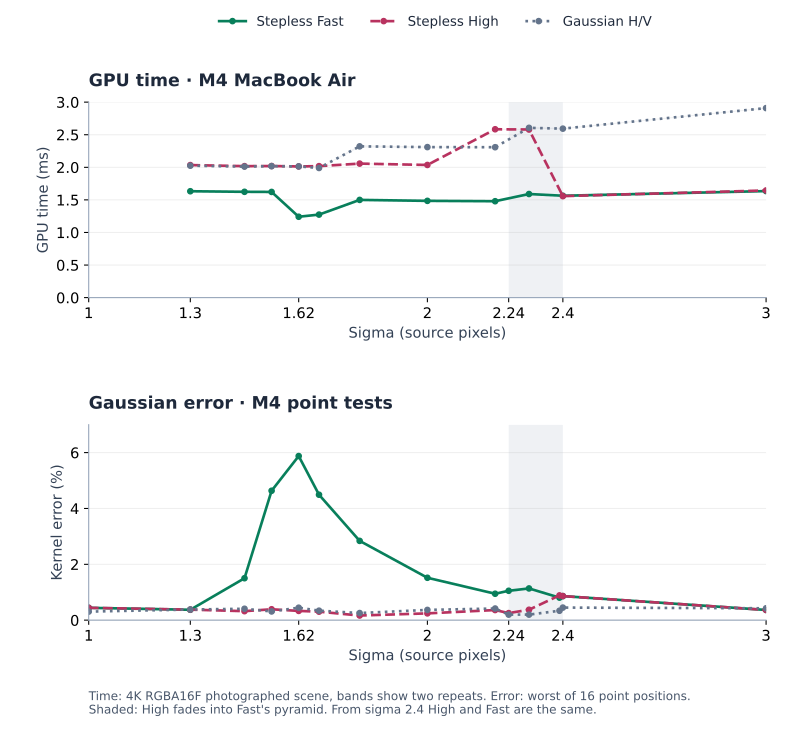

The file beside this chart, header and first rows:
method, sigma, gpu_ms, repeat_low, repeat_high, gaussian_error_percent_max, position_sensitivity_percent_max
fast, 1.0, , , , 0.442, 0.455
high, 1.0, , , , 0.442, 0.455
separable, 1.0, , , , 0.306, 0.000
fast, 1.3, 1.633, 1.63, 1.635, 0.372, 0.295
high, 1.3, 2.034, 2.033, 2.036, 0.377, 0.114
separable, 1.3, 2.025, 2.025, 2.025, 0.381, 0.000
fast, 1.46, 1.624, 1.622, 1.626, 1.502, 0.446
high, 1.46, 2.018, 2.012, 2.024, 0.322, 0.438
separable, 1.46, 2.011, 2.01, 2.011, 0.408, 0.032
fast, 1.54, 1.622, 1.613, 1.631, 4.634, 5.907
high, 1.54, 2.02, 2.015, 2.025, 0.390, 0.345
separable, 1.54, 2.018, 2.011, 2.024, 0.312, 0.000
fast, 1.62, 1.241, 1.234, 1.248, 5.877, 7.380
high, 1.62, 2.013, 2.012, 2.014, 0.331, 0.342
separable, 1.62, 2.014, 2.013, 2.015, 0.446, 0.000
fast, 1.68, 1.274, 1.274, 1.275, 4.492, 5.332
high, 1.68, 2.018, 2.011, 2.025, 0.304, 0.354
separable, 1.68, 1.99, 1.989, 1.99, 0.340, 0.000
fast, 1.8, 1.5, 1.499, 1.501, 2.839, 4.259
high, 1.8, 2.057, 2.048, 2.066, 0.166, 0.101
separable, 1.8, 2.321, 2.304, 2.339, 0.255, 0.000
fast, 2.0, 1.485, 1.481, 1.489, 1.518, 2.188
high, 2.0, 2.036, 2.033, 2.039, 0.243, 0.295
separable, 2.0, 2.31, 2.301, 2.319, 0.367, 0.000
fast, 2.2, 1.48, 1.478, 1.481, 0.946, 1.153
high, 2.2, 2.584, 2.578, 2.59, 0.362, 0.368
separable, 2.2, 2.308, 2.308, 2.309, 0.417, 0.000
fast, 2.24, , , , 1.052, 1.018
high, 2.24, , , , 0.253, 0.185
separable, 2.24, , , , 0.198, 0.000
fast, 2.3, 1.59, 1.582, 1.598, 1.136, 0.996
high, 2.3, 2.58, 2.575, 2.585, 0.373, 0.454
separable, 2.3, 2.606, 2.591, 2.62, 0.198, 0.000
fast, 2.39, , , , 0.807, 0.869
high, 2.39, , , , 0.887, 1.015
separable, 2.39, , , , 0.337, 0.000
fast, 2.4, 1.563, 1.56, 1.566, 0.862, 0.855
high, 2.4, 1.558, 1.557, 1.558, 0.862, 0.855
separable, 2.4, 2.593, 2.585, 2.601, 0.450, 0.000
fast, 3.0, 1.635, 1.623, 1.647, 0.365, 0.254
high, 3.0, 1.645, 1.637, 1.653, 0.365, 0.254
separable, 3.0, 2.909, 2.901, 2.916, 0.426, 0.000
